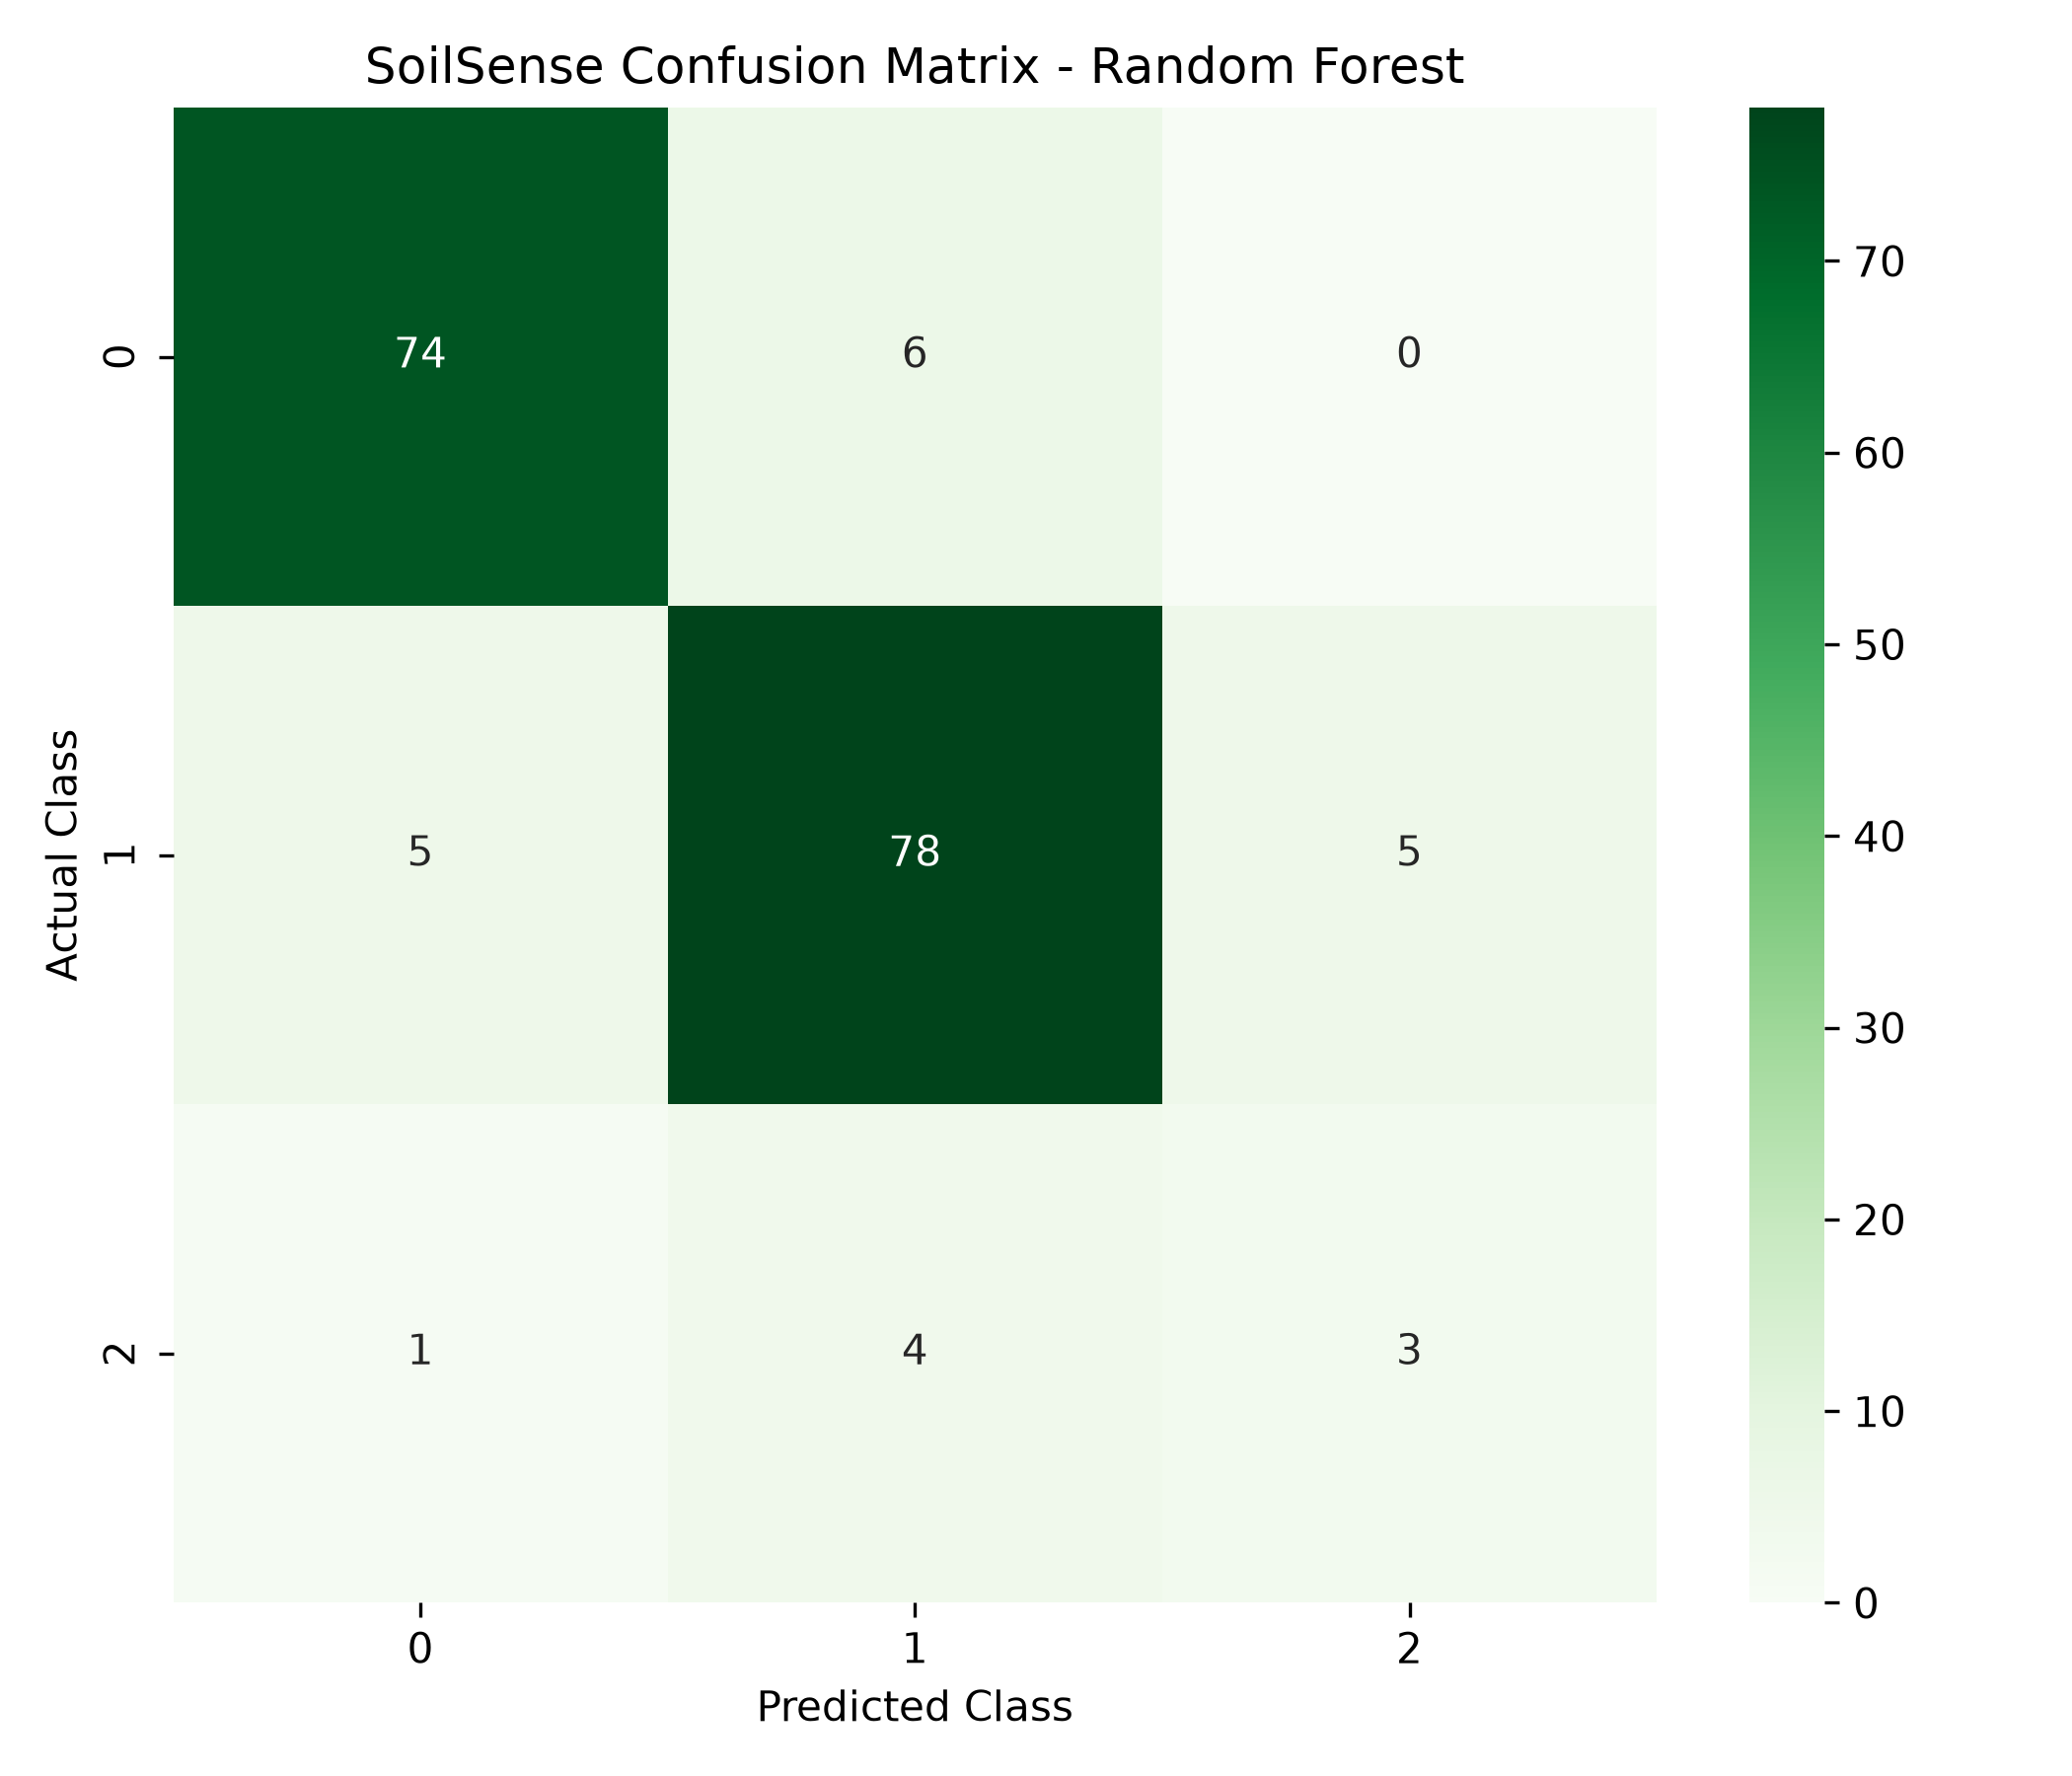

Values plotted in this chart, from the file beside it:
, 0, 1, 2
0, 74, 6, 0
1, 5, 78, 5
2, 1, 4, 3
